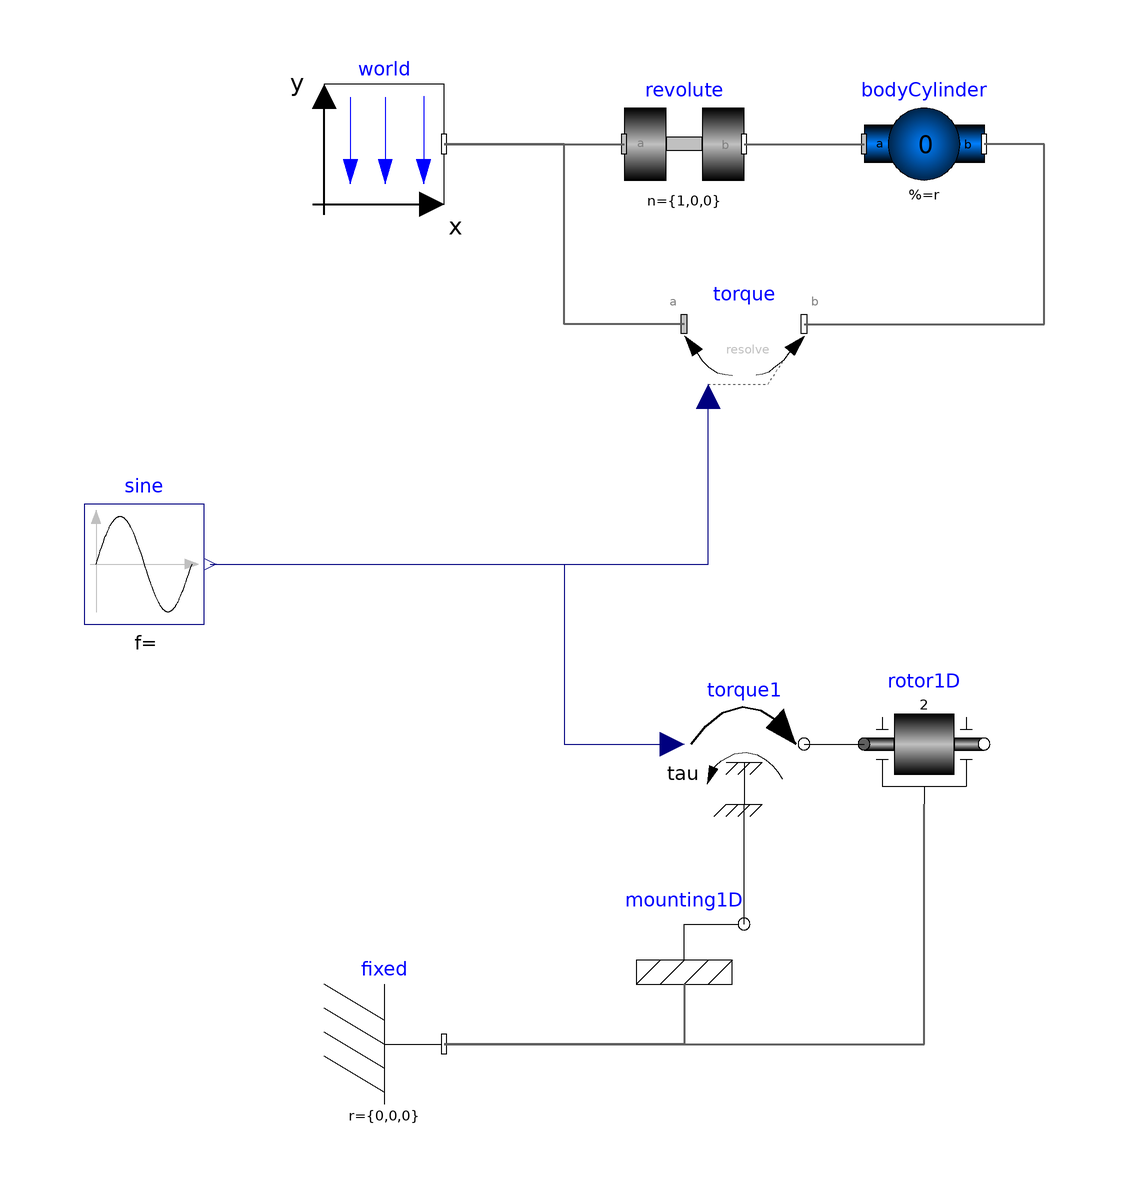

This picture is the connection diagram that the Modelica source below describes through its graphical annotations.

model ActuatedDrive "Demonstrates usage of models Rotor1D and Mounting1D"
    extends Modelica.Icons.Example;
    Modelica.Mechanics.MultiBody.Parts.BodyShape bodyCylinder(
      r={0.5,0,0},
      m=0,
      I_11=2,
      I_22=0,
      I_33=0,
      shapeType="cylinder",
      width=0.1,
      animateSphere=false,
      r_shape={0.1,0,0},
      r_CM={0,0,0}) annotation (Placement(transformation(extent={{30,60},{50,80}})));
    Modelica.Mechanics.MultiBody.Joints.Revolute revolute(
      n={1,0,0},
      a(fixed=false),
      phi(fixed=true),
      w(fixed=true)) annotation (Placement(transformation(extent={{-10,60},{10,80}})));
    inner Modelica.Mechanics.MultiBody.World world(g=0, driveTrainMechanics3D=true) annotation (Placement(
          transformation(extent={{-60,60},{-40,80}})));
    Modelica.Mechanics.MultiBody.Forces.Torque torque annotation (Placement(transformation(extent={{0,50},{20,30}})));
    Modelica.Blocks.Sources.Sine sine[3](amplitude={1,0,0}, freqHz={1,1,1}) annotation (
        Placement(transformation(extent={{-100,-10},{-80,10}})));
    inner Modelica.Mechanics.MultiBody.Parts.Fixed fixed annotation (Placement(transformation(extent={{-60,-90},{-40,-70}})));
    Modelica.Mechanics.MultiBody.Parts.Rotor1D rotor1D(
      J=2,
      phi(fixed=true),
      w(fixed=true)) annotation (Placement(transformation(extent={{30,-40},{50,-20}})));
    Modelica.Mechanics.Rotational.Sources.Torque torque1(useSupport=true) annotation (Placement(
          transformation(extent={{0,-40},{20,-20}})));
    Modelica.Mechanics.MultiBody.Parts.Mounting1D mounting1D annotation (Placement(transformation(extent={{-10,-70},{10,-50}})));
  equation
    connect(world.frame_b, revolute.frame_a) annotation (Line(
        points={{-40,70},{-10,70}},
        color={95,95,95},
        thickness=0.5));
    connect(revolute.frame_b, bodyCylinder.frame_a) annotation (Line(
        points={{10,70},{30,70}},
        color={95,95,95},
        thickness=0.5));
    connect(torque.frame_b, bodyCylinder.frame_b) annotation (Line(
        points={{20,40},{60,40},{60,70},{50,70}},
        color={95,95,95},
        thickness=0.5));
    connect(torque.frame_a, world.frame_b) annotation (Line(
        points={{0,40},{-20,40},{-20,70},{-40,70}},
        color={95,95,95},
        thickness=0.5));
    connect(sine.y, torque.torque) annotation (Line(
        points={{-79,0},{4,0},{4,28}},     color={0,0,127}));
    connect(fixed.frame_b, rotor1D.frame_a) annotation (Line(
        points={{-40,-80},{40,-80},{40,-40}},
        color={95,95,95},
        thickness=0.5));
    connect(torque1.flange, rotor1D.flange_a) annotation (Line(
        points={{20,-30},{30,-30}}));
    connect(mounting1D.flange_b, torque1.support) annotation (Line(
        points={{10,-60},{10,-40}}));
    connect(mounting1D.frame_a, fixed.frame_b) annotation (Line(
        points={{0,-70},{0,-80},{-40,-80}},
        color={95,95,95},
        thickness=0.5));
    connect(sine[1].y, torque1.tau) annotation (Line(
        points={{-79,0},{-20,0},{-20,-30},{-2,-30}},                      color={0,0,127}));
    annotation (experiment(StopTime=1.1), Documentation(info="<html>
<p>
This example demonstrates how to utilize the
<a href=\"modelica://Modelica.Mechanics.MultiBody.Parts.Rotor1D\">Rotor1D</a>
and <a href=\"modelica://Modelica.Mechanics.MultiBody.Parts.Mounting1D\">Mounting1D</a> models and
compares the implementation with a standard multi-body implementation.
Note, the solution with Rotor1D is much more efficient.
</p>
</html>"));
  end ActuatedDrive;